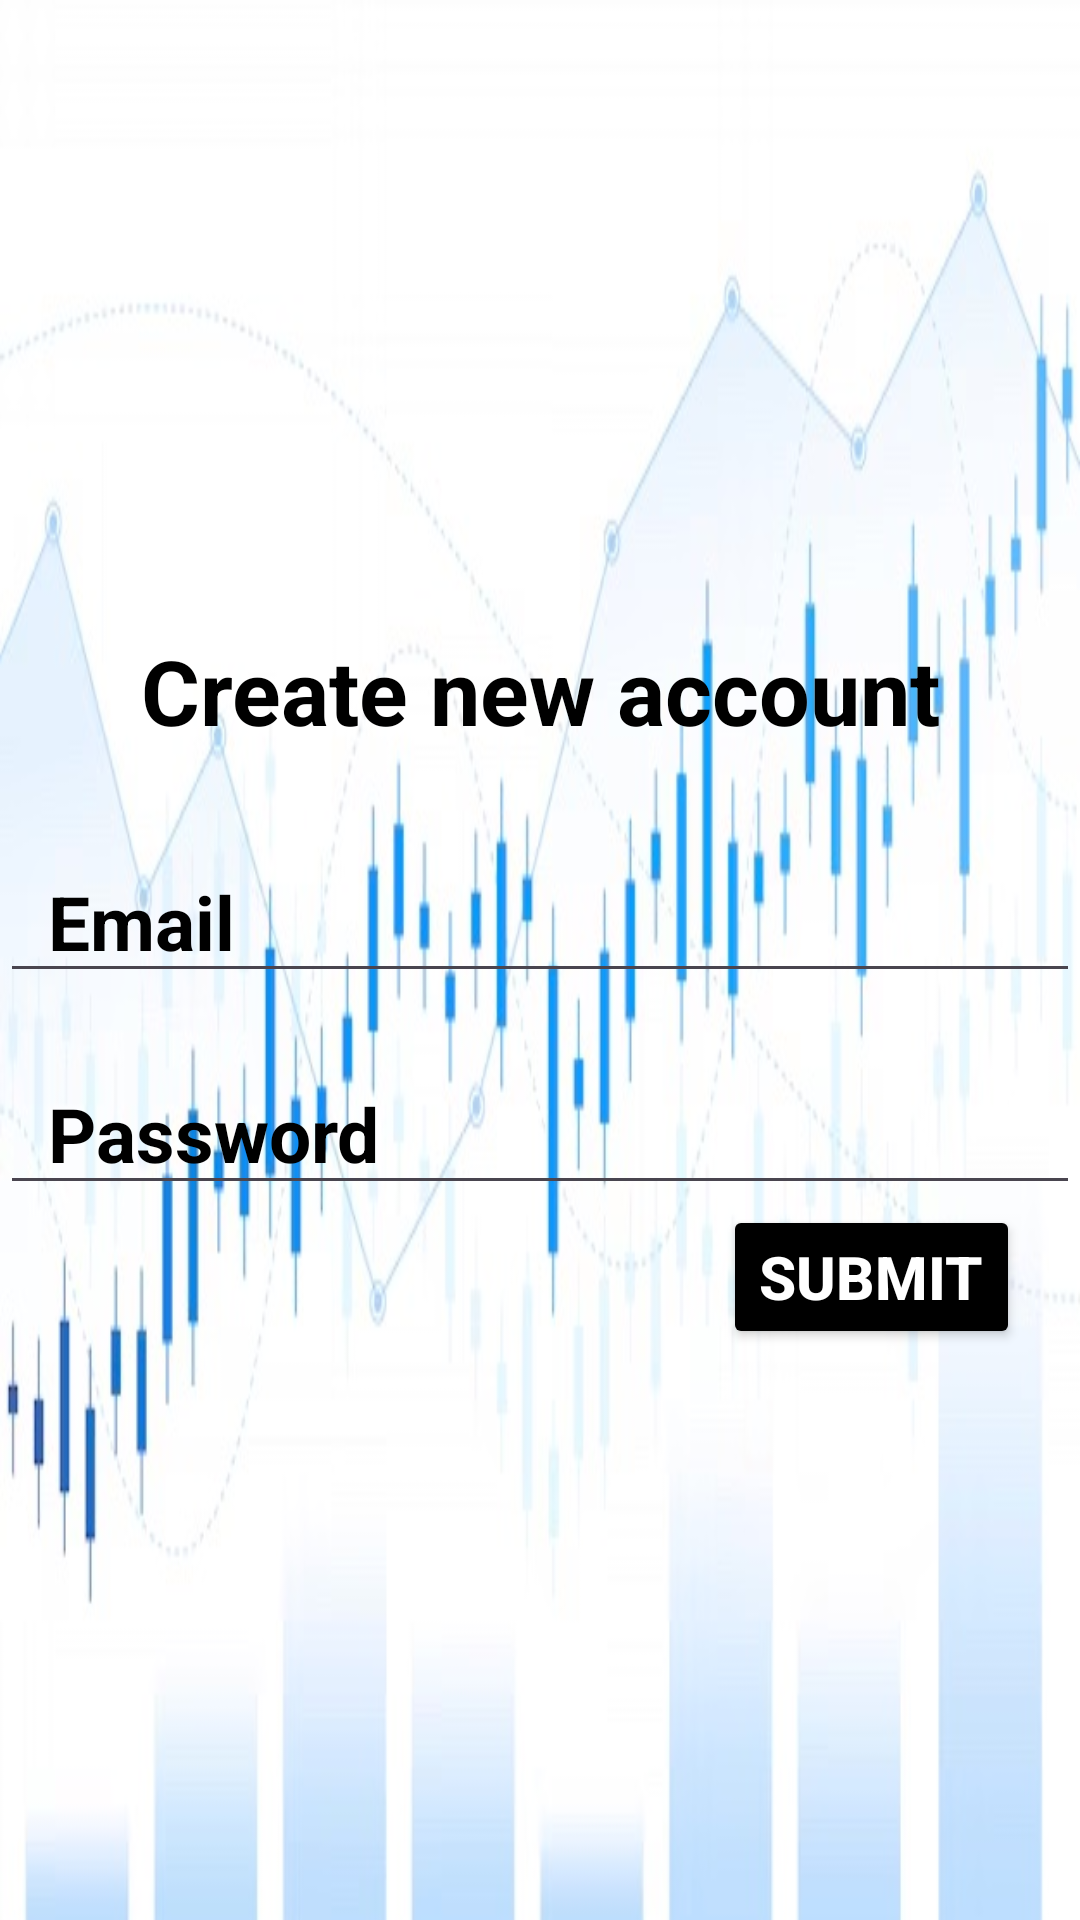

Reconstruct the res/layout file that produces this screen, plus the resources it refers to.
<!-- AndroidManifest.xml: application theme Theme.ProgrammingAndroid -->
<!-- res/layout/activity_create_account.xml -->
<?xml version="1.0" encoding="utf-8"?>
<androidx.constraintlayout.widget.ConstraintLayout xmlns:android="http://schemas.android.com/apk/res/android"
    xmlns:app="http://schemas.android.com/apk/res-auto"
    xmlns:tools="http://schemas.android.com/tools"
    android:id="@+id/main"
    android:layout_width="match_parent"
    android:layout_height="match_parent"
    tools:context=".CreateAccountActivity"
    android:background="@drawable/background">

    <TextView
        android:id="@+id/createAccount"
        android:layout_width="match_parent"
        android:layout_height="wrap_content"
        android:text="Create new account"
        android:padding="10sp"
        android:textSize="30sp"
        android:gravity="center"
        android:textStyle="bold"
        android:textColor="@color/black"
        android:layout_marginTop="200sp"
        app:layout_constraintStart_toStartOf="parent"
        app:layout_constraintEnd_toEndOf="parent"
        app:layout_constraintTop_toTopOf="parent"/>

    <EditText
        android:id="@+id/emailAccountCreating"
        android:layout_width="match_parent"
        android:layout_height="wrap_content"
        android:textStyle="bold"
        android:textSize="25sp"
        android:textColor="@color/black"
        android:inputType="textEmailAddress"
        android:hint="Email"
        android:autofillHints="Email"
        android:textColorHint="@color/black"
        android:paddingStart="16dp"
        android:paddingEnd="16dp"
        android:layout_marginTop="20dp"
        app:layout_constraintTop_toBottomOf="@id/createAccount"
        app:layout_constraintStart_toStartOf="parent"
        app:layout_constraintEnd_toEndOf="parent"/>

    <EditText
        android:id="@+id/passwordAccountCreating"
        android:layout_width="match_parent"
        android:layout_height="wrap_content"
        android:textStyle="bold"
        android:textSize="25sp"
        android:hint="Password"
        android:textColorHint="@color/black"
        android:textColor="@color/black"
        android:paddingStart="16dp"
        android:paddingEnd="16dp"
        android:layout_marginTop="20dp"
        app:layout_constraintEnd_toEndOf="parent"
        app:layout_constraintStart_toStartOf="parent"
        app:layout_constraintTop_toBottomOf="@+id/emailAccountCreating" />

    <Button
        android:layout_width="wrap_content"
        android:layout_height="wrap_content"
        android:backgroundTint="@color/black"
        android:onClick="userCreate"
        android:layout_marginRight="20sp"
        android:text="Submit"
        android:textSize="20sp"
        android:textColor="@color/white"
        android:textStyle="bold"
        app:layout_constraintTop_toBottomOf="@+id/passwordAccountCreating"
        app:layout_constraintEnd_toEndOf="parent"
        />

</androidx.constraintlayout.widget.ConstraintLayout>
<!-- resources referenced by this layout -->
<resources>
  <!-- drawable background: jpeg bitmap (drawable, 44499 bytes) -->
  <style name="Theme.ProgrammingAndroid" parent="Base.Theme.ProgrammingAndroid" />
  <style name="Base.Theme.ProgrammingAndroid" parent="Theme.Material3.DayNight.NoActionBar">
          
          
      </style>
  <!-- not gathered from this repository: default colours our renderer supplied (Android Studio template values) -->
  <color name="black">#FF000000</color>
  <color name="white">#FFFFFFFF</color>
</resources>
